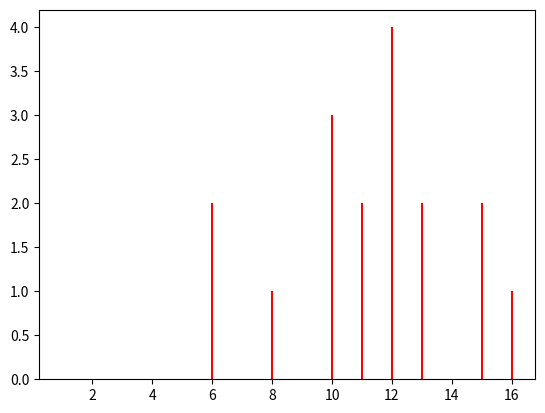

Write Python code to recreate this figure.
import matplotlib.pyplot as plt

#Exercice 1

Pays =['Allemaggne','Belgique','Espagne','France','Italie','Pologne','Portugal']
Habitants = [83.1, 11.4,47.3,67.8,59.0,38.4,10.3]
# plt.bar(Pays,Habitants)
# plt.show()

#Exercice 2

Moyen_déplacement = ['Voiture','Transport en commun','Pieds', 'Velo', 'Autre']
Pourcentage = [74,16,6,2,2]

explode=(0.1,0.5,0.1,0.1,0.1)
# plt.pie(Pourcentage, explode=explode,shadow=True, labels=Moyen_déplacement)
# plt.show()

#Exercice 3

Fréquence =[1,6,8,10,11,12,13,15,16]
Note =[0,2,1,3,2,4,2,2,1]

plt.bar(Fréquence,Note,  width = 0.05, color='red')
plt.show()